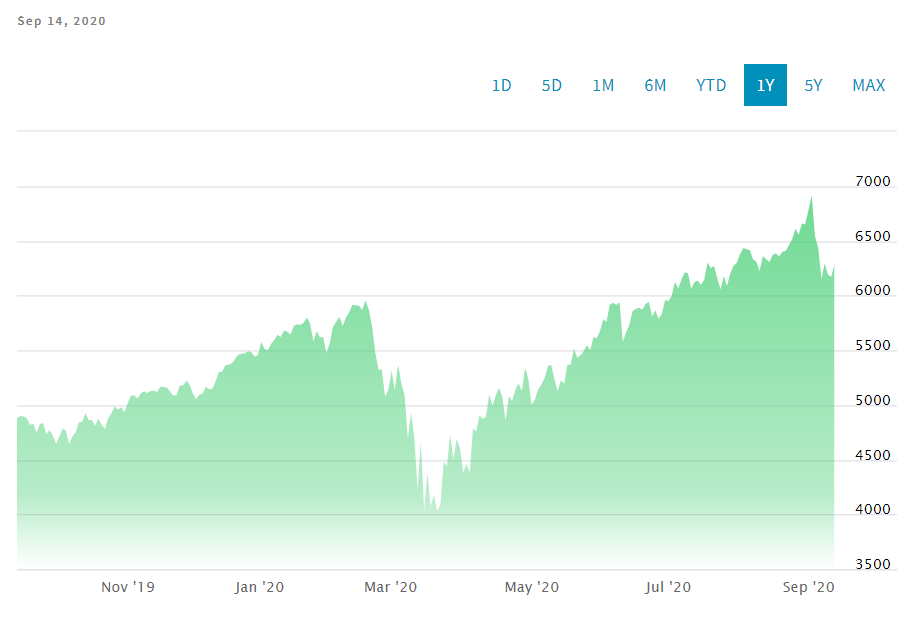

The file beside this chart, header and first rows:
Date, Close/Last, Volume, Open, High, Low
2020-09-14, 6286, --, 6271, 6322, 6243
2020-09-11, 6172, --, 6245, 6279, 6100
2020-09-10, 6191, --, 6340, 6376, 6160
2020-09-09, 6295, --, 6263, 6335, 6190
2020-09-08, 6151, --, 6186, 6315, 6145
2020-09-04, 6435, --, 6493, 6560, 6235
2020-09-03, 6544, --, 6791, 6797, 6490
2020-09-02, 6915, --, 6869, 6936, 6803
2020-09-01, 6782, --, 6691, 6784, 6676
2020-08-31, 6651, --, 6641, 6674, 6613
2020-08-28, 6658, --, 6595, 6662, 6593
2020-08-27, 6557, --, 6625, 6625, 6516
2020-08-26, 6611, --, 6550, 6624, 6529
2020-08-25, 6516, --, 6463, 6516, 6448
2020-08-24, 6458, --, 6475, 6492, 6420
2020-08-21, 6409, --, 6376, 6412, 6356
2020-08-20, 6400, --, 6311, 6413, 6309
2020-08-19, 6358, --, 6398, 6419, 6347
2020-08-18, 6385, --, 6401, 6415, 6355
2020-08-17, 6372, --, 6343, 6389, 6341
2020-08-14, 6305, --, 6326, 6364, 6287
2020-08-13, 6333, --, 6342, 6382, 6310
2020-08-12, 6360, --, 6267, 6375, 6265
2020-08-11, 6224, --, 6303, 6344, 6212
2020-08-10, 6310, --, 6330, 6337, 6222
2020-08-07, 6331, --, 6389, 6407, 6266
2020-08-06, 6415, --, 6388, 6419, 6348
2020-08-05, 6425, --, 6430, 6448, 6397
2020-08-04, 6435, --, 6409, 6435, 6363
2020-08-03, 6380, --, 6349, 6389, 6338
2020-07-31, 6301, --, 6291, 6301, 6189
2020-07-30, 6272, --, 6153, 6278, 6134
2020-07-29, 6202, --, 6137, 6224, 6132
2020-07-28, 6087, --, 6147, 6163, 6084
2020-07-27, 6179, --, 6093, 6185, 6087
2020-07-24, 6056, --, 6059, 6119, 6013
2020-07-23, 6161, --, 6252, 6315, 6127
2020-07-22, 6270, --, 6272, 6314, 6234
2020-07-21, 6252, --, 6336, 6336, 6230
2020-07-20, 6301, --, 6153, 6313, 6131
2020-07-17, 6146, --, 6119, 6159, 6084
2020-07-16, 6097, --, 6071, 6115, 6033
2020-07-15, 6136, --, 6157, 6170, 6059
2020-07-14, 6122, --, 6005, 6129, 5934
2020-07-13, 6063, --, 6277, 6301, 6055
2020-07-10, 6205, --, 6215, 6222, 6135
2020-07-09, 6212, --, 6195, 6239, 6101
2020-07-08, 6145, --, 6114, 6148, 6064
2020-07-07, 6066, --, 6106, 6168, 6060
2020-07-06, 6124, --, 6100, 6160, 6093
2020-07-02, 5997, --, 6011, 6043, 5989
2020-07-01, 5948, --, 5951, 5984, 5914
2020-06-30, 5960, --, 5857, 5979, 5855
2020-06-29, 5834, --, 5797, 5836, 5714
2020-06-26, 5788, --, 5864, 5871, 5748
2020-06-25, 5864, --, 5805, 5870, 5734
2020-06-24, 5808, --, 5918, 5946, 5775
2020-06-23, 5942, --, 5968, 6001, 5934
2020-06-22, 5922, --, 5866, 5925, 5840
2020-06-19, 5872, --, 5951, 5976, 5841
... 192 more rows
